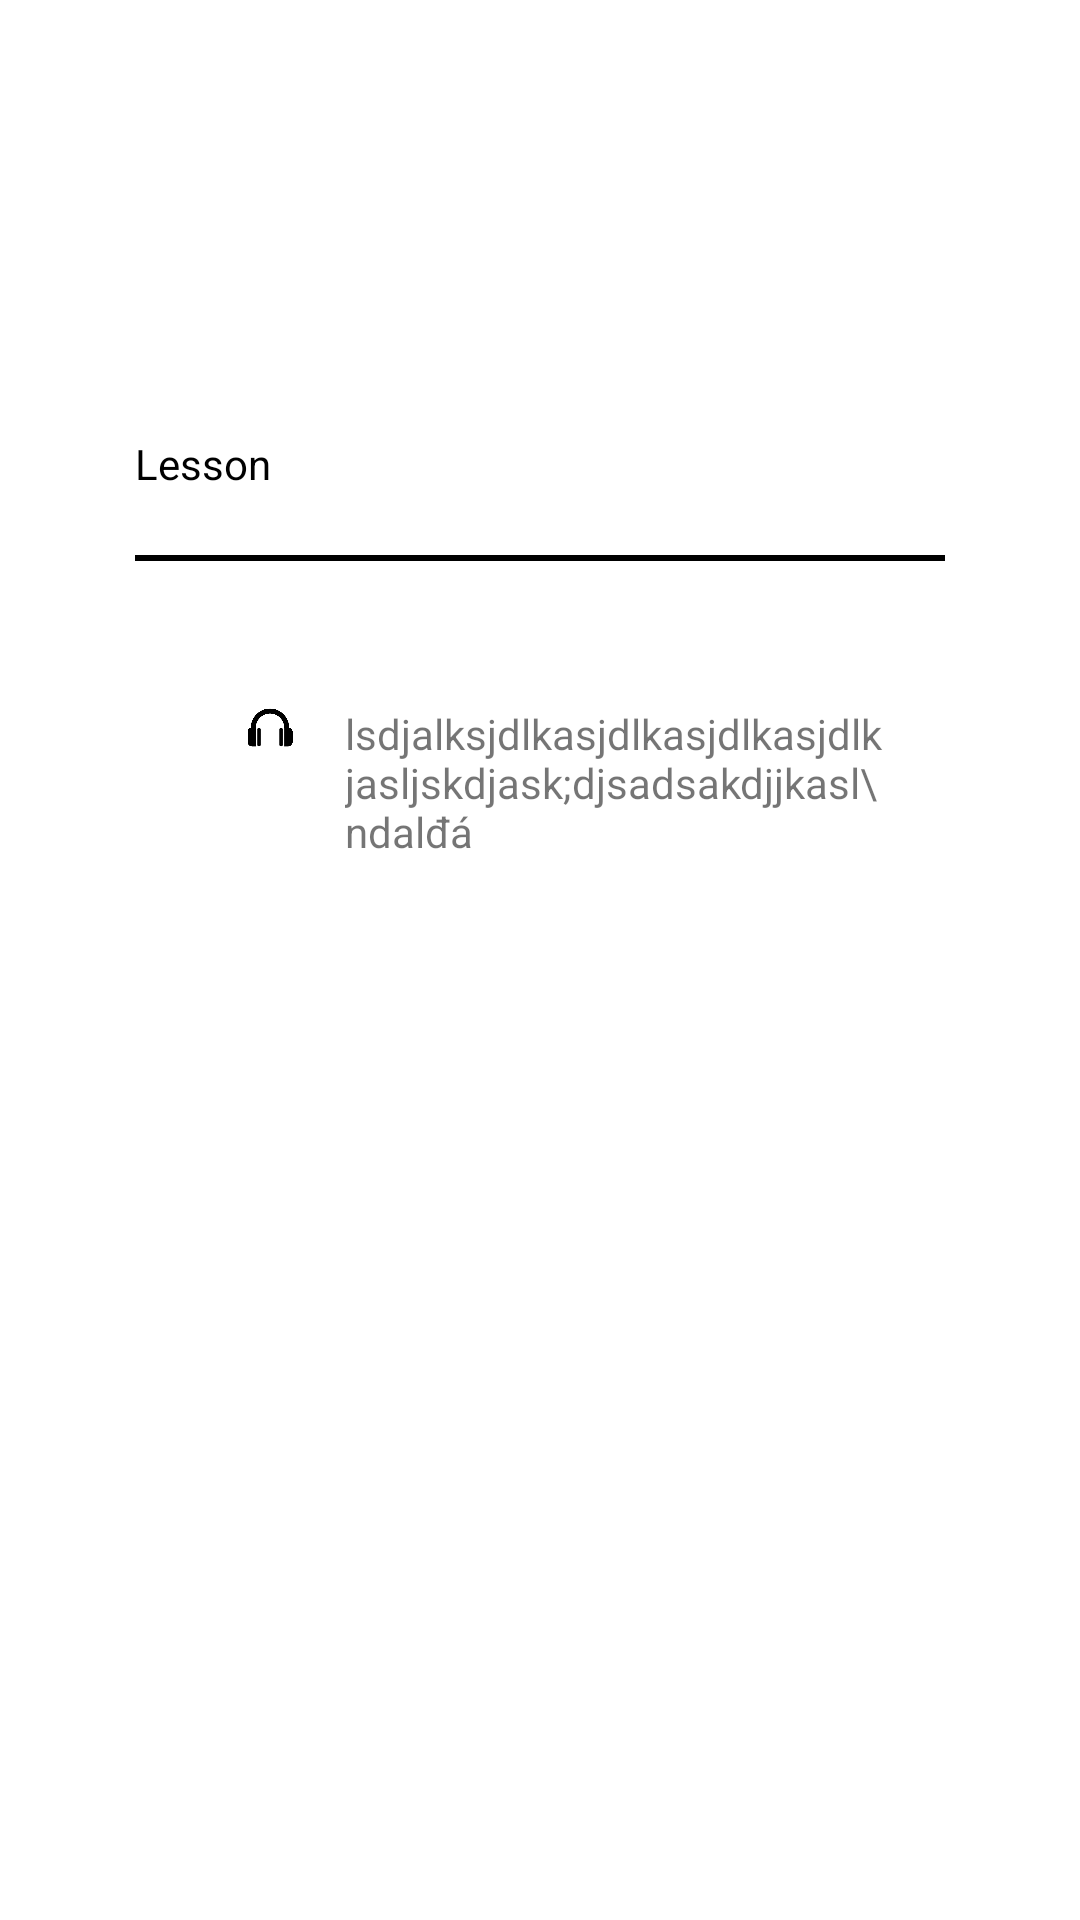

Android layout source for this screen:
<!-- AndroidManifest.xml: application theme MyTheme -->
<!-- res/layout/lesson.xml -->
<?xml version="1.0" encoding="utf-8"?>
<RelativeLayout xmlns:android="http://schemas.android.com/apk/res/android"
    android:layout_width="match_parent"
    android:layout_height="match_parent">

    <LinearLayout
        android:layout_width="match_parent"
        android:layout_height="wrap_content"
        android:layout_marginTop="680dp"
       >
        <Button
            android:id="@+id/Lesson"
            android:layout_width="wrap_content"
            android:layout_height="wrap_content"
            android:text="Lesson"
            android:textColor="@color/black"
            android:background="@drawable/border"
            android:layout_weight="1"
            android:gravity="center"
            android:layout_marginRight="0dp"
            android:textStyle="bold"
            ></Button>
        <Button
            android:id="@+id/Quiz"
            android:layout_width="wrap_content"
            android:layout_height="wrap_content"
            android:text="Quiz"
            android:textColor="@color/black"
            android:background="@drawable/border"
            android:layout_weight="1"
            android:gravity="center"
            android:layout_marginLeft="0dp"
            android:textStyle="bold"
            ></Button>
    </LinearLayout>
    <RelativeLayout
        android:layout_width="match_parent"
        android:layout_height="500dp"
        android:layout_marginTop="100dp"
        android:padding="15dp"
        android:background="#5fff">

        <LinearLayout
            android:layout_width="match_parent"
            android:layout_height="wrap_content"
            android:layout_marginTop="10dp">
            <TextView
                android:layout_width="wrap_content"
                android:layout_height="wrap_content"
                android:text="Lesson"
                android:textColor="@color/black"
                android:layout_weight="1"
                android:layout_marginLeft="30dp"
                android:layout_marginTop="20dp"
                >
            </TextView>

            <ImageView
                android:id="@+id/imgedit"
                android:layout_width="30dp"
                android:layout_height="50dp"
                android:src="@drawable/edit"
                android:layout_marginRight="30dp"/>
        </LinearLayout>
        <View
            android:id="@+id/SplitLine_hor1"
            android:layout_width="match_parent"
            android:layout_height= "2dp"
            android:background="@color/black"
            android:layout_marginTop="70dp"
            android:layout_marginLeft="30dp"
            android:layout_marginRight="30dp"/>
        <LinearLayout
            android:layout_width="match_parent"
            android:layout_height="match_parent"
            android:layout_marginTop="100dp"
            android:layout_marginLeft="30dp"
            android:layout_marginRight="30dp"
            android:background="@drawable/border2"
            android:padding="20dp">
            <ImageView
                android:id="@+id/imgvoice1"
                android:layout_width="10dp"
                android:layout_height="15dp"
                android:layout_weight="0.5"
                android:src="@drawable/headphone">
            </ImageView>
            <TextView
                android:layout_width="100dp"
                android:layout_height="wrap_content"
                android:layout_weight="1"
                android:text= "lsdjalksjdlkasjdlkasjdlkasjdlkjasljskdjask;djsadsakdjjkasl\ndalđá"
                android:background="@drawable/border2">

            </TextView>

        </LinearLayout>




    </RelativeLayout>






</RelativeLayout>
<!-- resources referenced by this layout -->
<resources>
  <color name="black">#000000</color>
  <!-- drawable border (drawable) -->
  <shape xmlns:android="http://schemas.android.com/apk/res/android" android:shape="rectangle" >
      <solid android:color="#00000000" />
      <stroke android:width="1dip" android:color="#ffffffff"/>
  </shape>
  <!-- drawable headphone: png bitmap (drawable, 2234 bytes) -->
  <style name="MyTheme" parent="Theme.MaterialComponents.Light.NoActionBar">
          <item name="colorPrimary">@color/black</item>
          <item name="colorPrimaryDark">@color/white</item>
          <item name="android:windowLightStatusBar">true</item>
      </style>
  <color name="white">#FFFFFF</color>
</resources>
